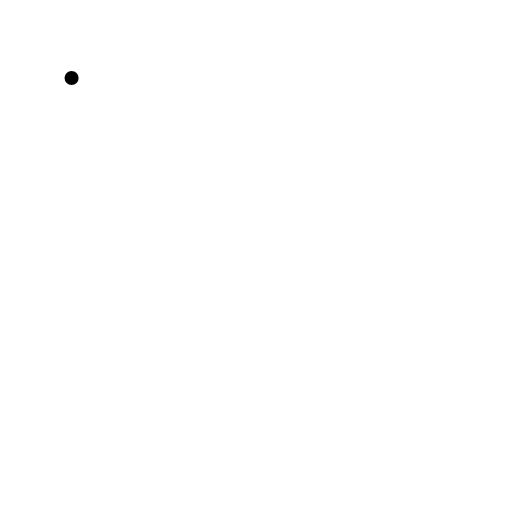
t = 0.00 s
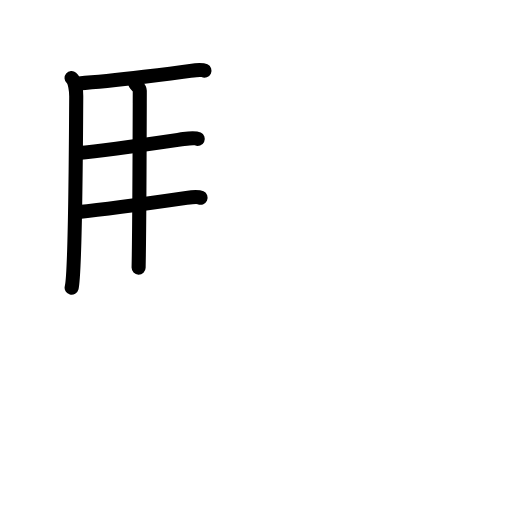
t = 4.63 s
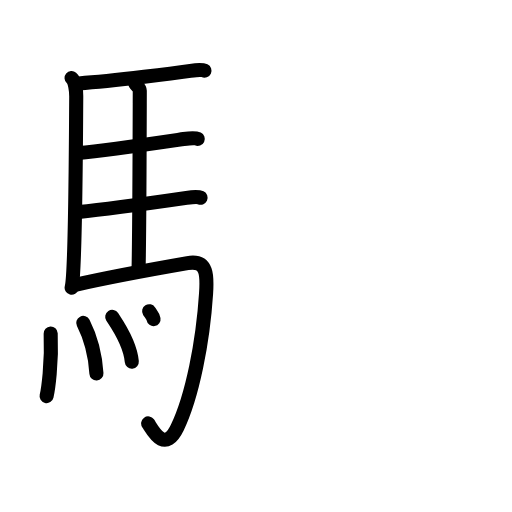
t = 9.25 s
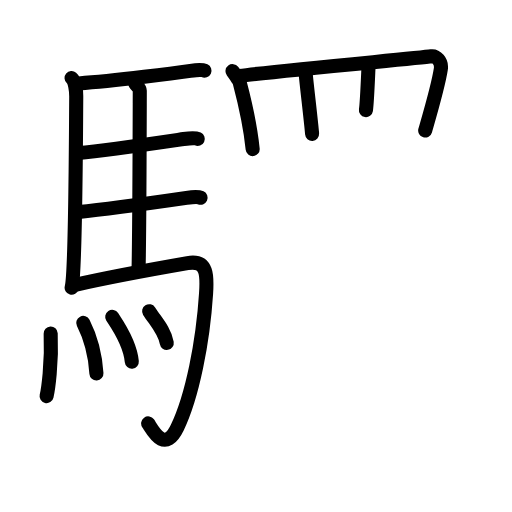
t = 13.75 s
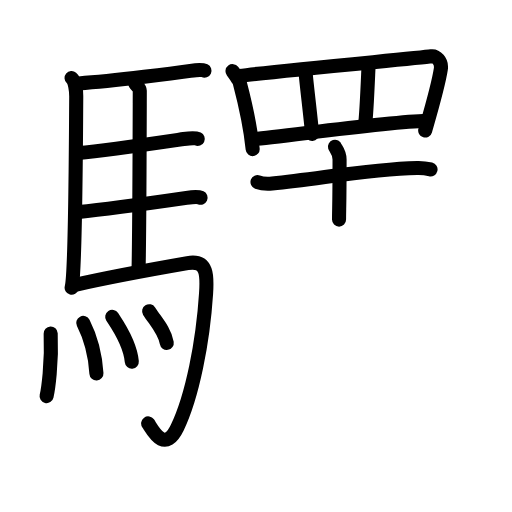
t = 16.88 s
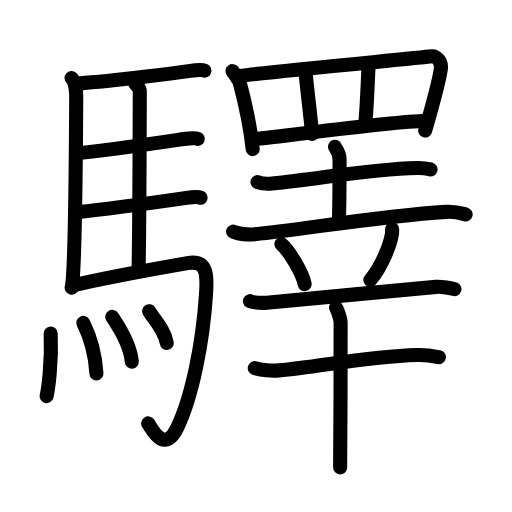
t = 23.00 s

The animated SVG that drew these frames (rendered in a browser with its animation timeline set to each time). Animation: 67 SMIL elements (animate=67); one cycle of 23.00 s.

<?xml version="1.0" encoding="UTF-8"?>
<!--
AniKanjiVG is licensed by CC-BY-SA Paul C. Sommerhoff (https://bitbucket.org/sommerhoff/anikanjivg).
AniKanjiVG uses KanjiVG which is licensed by CC-BY-SA Ulrich Apel (http://kanjivg.tagaini.net).
See also http://creativecommons.org/licenses/by-sa/3.0/
-->
<svg xmlns:kvg='http://kanjivg.tagaini.net' xmlns='http://www.w3.org/2000/svg' width='109' height='109' viewBox='0 0 109 109' style='fill:none;stroke:#000000;stroke-width:3;stroke-linecap:round;stroke-linejoin:round;' id="kvg:kanji_09a5b"><g id="kvg:09a5b" kvg:element="驛"><g id="kvg:09a5b-g1" kvg:element="馬" kvg:position="left" kvg:radical="general"><path id="kvg:09a5b-s1" kvg:type="㇑" d="M15.24,16.62c0.76,0.63,0.99,2.83,0.99,3.88c-0.05,9.45-0.28,38.05-0.98,40.75"><animate attributeName="d" begin="0.0s" dur="0.5s" from="M15.24,16.62C15.24,16.62,15.24,16.62,15.24,16.62" to="M15.24,16.62c0.76,0.63,0.99,2.83,0.99,3.88" />
<animate attributeName="d" begin="0.5s" dur="0.5s" from="M15.24,16.62c0.76,0.63,0.99,2.83,0.99,3.88c0,0,0,0,0,0,0" to="M15.24,16.62c0.76,0.63,0.99,2.83,0.99,3.88c-0.05,9.45-0.28,38.05-0.98,40.75" />
</path>
<path id="kvg:09a5b-s2" kvg:type="㇐b" d="M16.77,17.76c7.82-0.52,21.4-2.33,23.76-2.67c0.94-0.14,2.53-0.25,3-0.03"><animate attributeName="d" begin="1.0s" dur="0.5s" from="M16.77,17.76C16.77,17.76,16.77,17.76,16.77,17.76" to="M16.77,17.76c7.82-0.52,21.4-2.33,23.76-2.67" />
<animate attributeName="d" begin="1.5s" dur="0.5s" from="M16.77,17.76c7.82-0.52,21.4-2.33,23.76-2.67c0,0,0,0,0,0,0" to="M16.77,17.76c7.82-0.52,21.4-2.33,23.76-2.67c0.94-0.14,2.53-0.25,3-0.03" />
<animate attributeName="d" begin="0s" dur="1.0s" from="M-100,-100" to="M-100,-100" />
</path>
<path id="kvg:09a5b-s3" kvg:type="㇑a" d="M28.81,17.82c0.25,0.38,0.96,0.88,0.95,1.49c-0.02,6.17-0.06,27.96-0.25,37.66"><animate attributeName="d" begin="2.0s" dur="0.5s" from="M28.81,17.82C28.81,17.82,28.81,17.82,28.81,17.82" to="M28.81,17.82c0.25,0.38,0.96,0.88,0.95,1.49" />
<animate attributeName="d" begin="2.5s" dur="0.5s" from="M28.81,17.82c0.25,0.38,0.96,0.88,0.95,1.49c0,0,0,0,0,0,0" to="M28.81,17.82c0.25,0.38,0.96,0.88,0.95,1.49c-0.02,6.17-0.06,27.96-0.25,37.66" />
<animate attributeName="d" begin="0s" dur="2.0s" from="M-100,-100" to="M-100,-100" />
</path>
<path id="kvg:09a5b-s4" kvg:type="㇐b" d="M16.66,32.59c6.26-0.58,19.75-2.6,22.44-2.99c0.94-0.14,2.53-0.24,3-0.02"><animate attributeName="d" begin="3.0s" dur="0.5s" from="M16.66,32.59C16.66,32.59,16.66,32.59,16.66,32.59" to="M16.66,32.59c6.26-0.58,19.75-2.6,22.44-2.99" />
<animate attributeName="d" begin="3.5s" dur="0.5s" from="M16.66,32.59c6.26-0.58,19.75-2.6,22.44-2.99c0,0,0,0,0,0,0" to="M16.66,32.59c6.26-0.58,19.75-2.6,22.44-2.99c0.94-0.14,2.53-0.24,3-0.02" />
<animate attributeName="d" begin="0s" dur="3.0s" from="M-100,-100" to="M-100,-100" />
</path>
<path id="kvg:09a5b-s5" kvg:type="㇐b" d="M16.76,45.12c6.26-0.59,20.25-2.6,22.94-2.99c0.94-0.14,2.53-0.25,3-0.03"><animate attributeName="d" begin="4.0s" dur="0.5s" from="M16.76,45.12C16.76,45.12,16.76,45.12,16.76,45.12" to="M16.76,45.12c6.26-0.59,20.25-2.6,22.94-2.99" />
<animate attributeName="d" begin="4.5s" dur="0.5s" from="M16.76,45.12c6.26-0.59,20.25-2.6,22.94-2.99c0,0,0,0,0,0,0" to="M16.76,45.12c6.26-0.59,20.25-2.6,22.94-2.99c0.94-0.14,2.53-0.25,3-0.03" />
<animate attributeName="d" begin="0s" dur="4.0s" from="M-100,-100" to="M-100,-100" />
</path>
<path id="kvg:09a5b-s6" kvg:type="㇆a" d="M15.99,60.65c6.17-1.41,20.54-4.04,23.93-4.63c4.33-0.76,4.19,2.81,3.95,6.45C43.2,72.81,40.96,84.3,37.75,91c-2.75,5.75-5.32,0.41-6.21-0.86"><animate attributeName="d" begin="5.0s" dur="0.25s" from="M15.99,60.65C15.99,60.65,15.99,60.65,15.99,60.65" to="M15.99,60.65c6.17-1.41,20.54-4.04,23.93-4.63" />
<animate attributeName="d" begin="5.25s" dur="0.25s" from="M15.99,60.65c6.17-1.41,20.54-4.04,23.93-4.63c0,0,0,0,0,0,0" to="M15.99,60.65c6.17-1.41,20.54-4.04,23.93-4.63c4.33-0.76,4.19,2.81,3.95,6.45" />
<animate attributeName="d" begin="5.5s" dur="0.25s" from="M15.99,60.65c6.17-1.41,20.54-4.04,23.93-4.63c4.33-0.76,4.19,2.81,3.95,6.45c0,0,0,0,0,0,0" to="M15.99,60.65c6.17-1.41,20.54-4.04,23.93-4.63c4.33-0.76,4.19,2.81,3.95,6.45C43.2,72.81,40.96,84.3,37.75,91" />
<animate attributeName="d" begin="5.75s" dur="0.25s" from="M15.99,60.65c6.17-1.41,20.54-4.04,23.93-4.63c4.33-0.76,4.19,2.81,3.95,6.45C43.2,72.81,40.96,84.3,37.75,91c0,0,0,0,0,0,0" to="M15.99,60.65c6.17-1.41,20.54-4.04,23.93-4.63c4.33-0.76,4.19,2.81,3.95,6.45C43.2,72.81,40.96,84.3,37.75,91c-2.75,5.75-5.32,0.41-6.21-0.86" />
<animate attributeName="d" begin="0s" dur="5.0s" from="M-100,-100" to="M-100,-100" />
</path>
<g id="kvg:09a5b-g2" kvg:element="灬" kvg:variant="true" kvg:original="火"><path id="kvg:09a5b-s7" kvg:type="㇔" d="M10.79,71c0.28,6.41-0.57,12.04-0.87,13.32"><animate attributeName="d" begin="6.0s" dur="1.0s" from="M10.79,71C10.79,71,10.79,71,10.79,71" to="M10.79,71c0.28,6.41-0.57,12.04-0.87,13.32" />
<animate attributeName="d" begin="0s" dur="6.0s" from="M-100,-100" to="M-100,-100" />
</path>
<path id="kvg:09a5b-s8" kvg:type="㇔" d="M17.72,68.75c1.35,2.66,2.5,6.01,2.81,10.75"><animate attributeName="d" begin="7.0s" dur="1.0s" from="M17.72,68.75C17.72,68.75,17.72,68.75,17.72,68.75" to="M17.72,68.75c1.35,2.66,2.5,6.01,2.81,10.75" />
<animate attributeName="d" begin="0s" dur="7.0s" from="M-100,-100" to="M-100,-100" />
</path>
<path id="kvg:09a5b-s9" kvg:type="㇔" d="M23.89,67.47c0.83,1.26,3.8,5.42,4.17,9.53"><animate attributeName="d" begin="8.0s" dur="1.0s" from="M23.89,67.47C23.89,67.47,23.89,67.47,23.89,67.47" to="M23.89,67.47c0.83,1.26,3.8,5.42,4.17,9.53" />
<animate attributeName="d" begin="0s" dur="8.0s" from="M-100,-100" to="M-100,-100" />
</path>
<path id="kvg:09a5b-s10" kvg:type="㇔" d="M31.75,66.25c1.25,2.01,3.3,4.09,3.75,6.75"><animate attributeName="d" begin="9.0s" dur="1.0s" from="M31.75,66.25C31.75,66.25,31.75,66.25,31.75,66.25" to="M31.75,66.25c1.25,2.01,3.3,4.09,3.75,6.75" />
<animate attributeName="d" begin="0s" dur="9.0s" from="M-100,-100" to="M-100,-100" />
</path>
</g>
</g>
<g id="kvg:09a5b-g3" kvg:position="right"><g id="kvg:09a5b-g4" kvg:element="罒" kvg:variant="true" kvg:original="网" kvg:position="top"><path id="kvg:09a5b-s11" kvg:type="㇑" d="M49.5,15.14c0.23,0.3,1.43,2.05,1.53,2.43c0.79,3,2.22,8.78,2.76,14.17"><animate attributeName="d" begin="10.0s" dur="0.5s" from="M49.5,15.14C49.5,15.14,49.5,15.14,49.5,15.14" to="M49.5,15.14c0.23,0.3,1.43,2.05,1.53,2.43" />
<animate attributeName="d" begin="10.5s" dur="0.5s" from="M49.5,15.14c0.23,0.3,1.43,2.05,1.53,2.43c0,0,0,0,0,0,0" to="M49.5,15.14c0.23,0.3,1.43,2.05,1.53,2.43c0.79,3,2.22,8.78,2.76,14.17" />
<animate attributeName="d" begin="0s" dur="10.0s" from="M-100,-100" to="M-100,-100" />
</path>
<path id="kvg:09a5b-s12" kvg:type="㇕a" d="M50.92,16.18c8.8-1.18,38.23-3.8,40.9-4.19c0.97-0.14,2.29,1.02,2.03,2.7c-0.54,3.52-1.88,8.06-3.33,13.09"><animate attributeName="d" begin="11.0s" dur="0.3333333333333333s" from="M50.92,16.18C50.92,16.18,50.92,16.18,50.92,16.18" to="M50.92,16.18c8.8-1.18,38.23-3.8,40.9-4.19" />
<animate attributeName="d" begin="11.333333333333334s" dur="0.3333333333333333s" from="M50.92,16.18c8.8-1.18,38.23-3.8,40.9-4.19c0,0,0,0,0,0,0" to="M50.92,16.18c8.8-1.18,38.23-3.8,40.9-4.19c0.97-0.14,2.29,1.02,2.03,2.7" />
<animate attributeName="d" begin="11.666666666666666s" dur="0.3333333333333333s" from="M50.92,16.18c8.8-1.18,38.23-3.8,40.9-4.19c0.97-0.14,2.29,1.02,2.03,2.7c0,0,0,0,0,0,0" to="M50.92,16.18c8.8-1.18,38.23-3.8,40.9-4.19c0.97-0.14,2.29,1.02,2.03,2.7c-0.54,3.52-1.88,8.06-3.33,13.09" />
<animate attributeName="d" begin="0s" dur="11.0s" from="M-100,-100" to="M-100,-100" />
</path>
<path id="kvg:09a5b-s13" kvg:type="㇑a" d="M65.06,15.5c0.15,2,1.22,10.75,1.38,13"><animate attributeName="d" begin="12.0s" dur="1.0s" from="M65.06,15.5C65.06,15.5,65.06,15.5,65.06,15.5" to="M65.06,15.5c0.15,2,1.22,10.75,1.38,13" />
<animate attributeName="d" begin="0s" dur="12.0s" from="M-100,-100" to="M-100,-100" />
</path>
<path id="kvg:09a5b-s14" kvg:type="㇑a" d="M78.45,14.25C78.3,17.5,78.03,24.5,77.72,26.5"><animate attributeName="d" begin="13.0s" dur="1.0s" from="M78.45,14.25C78.45,14.25,78.45,14.25,78.45,14.25" to="M78.45,14.25C78.3,17.5,78.03,24.5,77.72,26.5" />
<animate attributeName="d" begin="0s" dur="13.0s" from="M-100,-100" to="M-100,-100" />
</path>
<path id="kvg:09a5b-s15" kvg:type="㇐a" d="M54.02,29.62c5.44-0.37,27.33-3.62,36.85-3.9"><animate attributeName="d" begin="14.0s" dur="1.0s" from="M54.02,29.62C54.02,29.62,54.02,29.62,54.02,29.62" to="M54.02,29.62c5.44-0.37,27.33-3.62,36.85-3.9" />
<animate attributeName="d" begin="0s" dur="14.0s" from="M-100,-100" to="M-100,-100" />
</path>
</g>
<g id="kvg:09a5b-g5" kvg:element="幸" kvg:position="bottom"><g id="kvg:09a5b-g6" kvg:position="top"><g id="kvg:09a5b-g7" kvg:element="土"><path id="kvg:09a5b-s16" kvg:type="㇐" d="M54.82,38.76c0.81,0.3,2.3,0.38,3.12,0.3c10.44-1.03,20.37-3.03,30.88-3.29c1.35-0.04,2.17,0.14,2.84,0.3"><animate attributeName="d" begin="15.0s" dur="0.3333333333333333s" from="M54.82,38.76C54.82,38.76,54.82,38.76,54.82,38.76" to="M54.82,38.76c0.81,0.3,2.3,0.38,3.12,0.3" />
<animate attributeName="d" begin="15.333333333333334s" dur="0.3333333333333333s" from="M54.82,38.76c0.81,0.3,2.3,0.38,3.12,0.3c0,0,0,0,0,0,0" to="M54.82,38.76c0.81,0.3,2.3,0.38,3.12,0.3c10.44-1.03,20.37-3.03,30.88-3.29" />
<animate attributeName="d" begin="15.666666666666666s" dur="0.3333333333333333s" from="M54.82,38.76c0.81,0.3,2.3,0.38,3.12,0.3c10.44-1.03,20.37-3.03,30.88-3.29c0,0,0,0,0,0,0" to="M54.82,38.76c0.81,0.3,2.3,0.38,3.12,0.3c10.44-1.03,20.37-3.03,30.88-3.29c1.35-0.04,2.17,0.14,2.84,0.3" />
<animate attributeName="d" begin="0s" dur="15.0s" from="M-100,-100" to="M-100,-100" />
</path>
<path id="kvg:09a5b-s17" kvg:type="㇑a" d="M71.31,31.25c0.07,0.23,0.98,1.21,0.98,2.69c0,9.6-0.11,10.4-0.11,12.81"><animate attributeName="d" begin="16.0s" dur="0.5s" from="M71.31,31.25C71.31,31.25,71.31,31.25,71.31,31.25" to="M71.31,31.25c0.07,0.23,0.98,1.21,0.98,2.69" />
<animate attributeName="d" begin="16.5s" dur="0.5s" from="M71.31,31.25c0.07,0.23,0.98,1.21,0.98,2.69c0,0,0,0,0,0,0" to="M71.31,31.25c0.07,0.23,0.98,1.21,0.98,2.69c0,9.6-0.11,10.4-0.11,12.81" />
<animate attributeName="d" begin="0s" dur="16.0s" from="M-100,-100" to="M-100,-100" />
</path>
<path id="kvg:09a5b-s18" kvg:type="㇐" d="M49.63,49.31c1.19,0.56,3.39,0.68,4.58,0.56c11.04-1.12,26.54-3.87,40.74-4.77c1.99-0.12,3.18,0.27,4.18,0.55"><animate attributeName="d" begin="17.0s" dur="0.3333333333333333s" from="M49.63,49.31C49.63,49.31,49.63,49.31,49.63,49.31" to="M49.63,49.31c1.19,0.56,3.39,0.68,4.58,0.56" />
<animate attributeName="d" begin="17.333333333333332s" dur="0.3333333333333333s" from="M49.63,49.31c1.19,0.56,3.39,0.68,4.58,0.56c0,0,0,0,0,0,0" to="M49.63,49.31c1.19,0.56,3.39,0.68,4.58,0.56c11.04-1.12,26.54-3.87,40.74-4.77" />
<animate attributeName="d" begin="17.666666666666668s" dur="0.3333333333333333s" from="M49.63,49.31c1.19,0.56,3.39,0.68,4.58,0.56c11.04-1.12,26.54-3.87,40.74-4.77c0,0,0,0,0,0,0" to="M49.63,49.31c1.19,0.56,3.39,0.68,4.58,0.56c11.04-1.12,26.54-3.87,40.74-4.77c1.99-0.12,3.18,0.27,4.18,0.55" />
<animate attributeName="d" begin="0s" dur="17.0s" from="M-100,-100" to="M-100,-100" />
</path>
</g>
<path id="kvg:09a5b-s19" kvg:type="㇔" d="M59.91,51.98c1.74,1.5,4.51,6.17,4.94,8.5"><animate attributeName="d" begin="18.0s" dur="1.0s" from="M59.91,51.98C59.91,51.98,59.91,51.98,59.91,51.98" to="M59.91,51.98c1.74,1.5,4.51,6.17,4.94,8.5" />
<animate attributeName="d" begin="0s" dur="18.0s" from="M-100,-100" to="M-100,-100" />
</path>
<path id="kvg:09a5b-s20" kvg:type="㇒" d="M83.47,48.75c0.01,0.26,0.03,0.66-0.03,1.03c-0.32,2.17-2.12,6.92-4.6,9.83"><animate attributeName="d" begin="19.0s" dur="0.5s" from="M83.47,48.75C83.47,48.75,83.47,48.75,83.47,48.75" to="M83.47,48.75c0.01,0.26,0.03,0.66-0.03,1.03" />
<animate attributeName="d" begin="19.5s" dur="0.5s" from="M83.47,48.75c0.01,0.26,0.03,0.66-0.03,1.03c0,0,0,0,0,0,0" to="M83.47,48.75c0.01,0.26,0.03,0.66-0.03,1.03c-0.32,2.17-2.12,6.92-4.6,9.83" />
<animate attributeName="d" begin="0s" dur="19.0s" from="M-100,-100" to="M-100,-100" />
</path>
</g>
<g id="kvg:09a5b-g8" kvg:element="干" kvg:position="bottom"><path id="kvg:09a5b-s21" kvg:type="㇐" d="M53.21,64.12c0.66,0.36,2.91,0.38,3.57,0.32c4.53-0.42,28.32-2.66,36.05-3.37c1.09-0.1,3.37,0.31,3.92,0.49"><animate attributeName="d" begin="20.0s" dur="0.3333333333333333s" from="M53.21,64.12C53.21,64.12,53.21,64.12,53.21,64.12" to="M53.21,64.12c0.66,0.36,2.91,0.38,3.57,0.32" />
<animate attributeName="d" begin="20.333333333333332s" dur="0.3333333333333333s" from="M53.21,64.12c0.66,0.36,2.91,0.38,3.57,0.32c0,0,0,0,0,0,0" to="M53.21,64.12c0.66,0.36,2.91,0.38,3.57,0.32c4.53-0.42,28.32-2.66,36.05-3.37" />
<animate attributeName="d" begin="20.666666666666668s" dur="0.3333333333333333s" from="M53.21,64.12c0.66,0.36,2.91,0.38,3.57,0.32c4.53-0.42,28.32-2.66,36.05-3.37c0,0,0,0,0,0,0" to="M53.21,64.12c0.66,0.36,2.91,0.38,3.57,0.32c4.53-0.42,28.32-2.66,36.05-3.37c1.09-0.1,3.37,0.31,3.92,0.49" />
<animate attributeName="d" begin="0s" dur="20.0s" from="M-100,-100" to="M-100,-100" />
</path>
<g id="kvg:09a5b-g9" kvg:element="十"><path id="kvg:09a5b-s22" kvg:type="㇐" d="M54.24,78.38c1.33,0.47,3.79,0.6,5.12,0.47c9.17-0.89,18.86-2.95,29.41-3.27c2.22-0.07,3.56,0.23,4.67,0.46"><animate attributeName="d" begin="21.0s" dur="0.3333333333333333s" from="M54.24,78.38C54.24,78.38,54.24,78.38,54.24,78.38" to="M54.24,78.38c1.33,0.47,3.79,0.6,5.12,0.47" />
<animate attributeName="d" begin="21.333333333333332s" dur="0.3333333333333333s" from="M54.24,78.38c1.33,0.47,3.79,0.6,5.12,0.47c0,0,0,0,0,0,0" to="M54.24,78.38c1.33,0.47,3.79,0.6,5.12,0.47c9.17-0.89,18.86-2.95,29.41-3.27" />
<animate attributeName="d" begin="21.666666666666668s" dur="0.3333333333333333s" from="M54.24,78.38c1.33,0.47,3.79,0.6,5.12,0.47c9.17-0.89,18.86-2.95,29.41-3.27c0,0,0,0,0,0,0" to="M54.24,78.38c1.33,0.47,3.79,0.6,5.12,0.47c9.17-0.89,18.86-2.95,29.41-3.27c2.22-0.07,3.56,0.23,4.67,0.46" />
<animate attributeName="d" begin="0s" dur="21.0s" from="M-100,-100" to="M-100,-100" />
</path>
<path id="kvg:09a5b-s23" kvg:type="㇑" d="M71.52,65.49c0.3,0.4,0.93,2.23,0.99,3.04c0.06,0.81-0.04,25.93-0.1,30.97"><animate attributeName="d" begin="22.0s" dur="0.5s" from="M71.52,65.49C71.52,65.49,71.52,65.49,71.52,65.49" to="M71.52,65.49c0.3,0.4,0.93,2.23,0.99,3.04" />
<animate attributeName="d" begin="22.5s" dur="0.5s" from="M71.52,65.49c0.3,0.4,0.93,2.23,0.99,3.04c0,0,0,0,0,0,0" to="M71.52,65.49c0.3,0.4,0.93,2.23,0.99,3.04c0.06,0.81-0.04,25.93-0.1,30.97" />
<animate attributeName="d" begin="0s" dur="22.0s" from="M-100,-100" to="M-100,-100" />
</path>
</g>
</g>
</g>
</g>
</g>
</svg>
